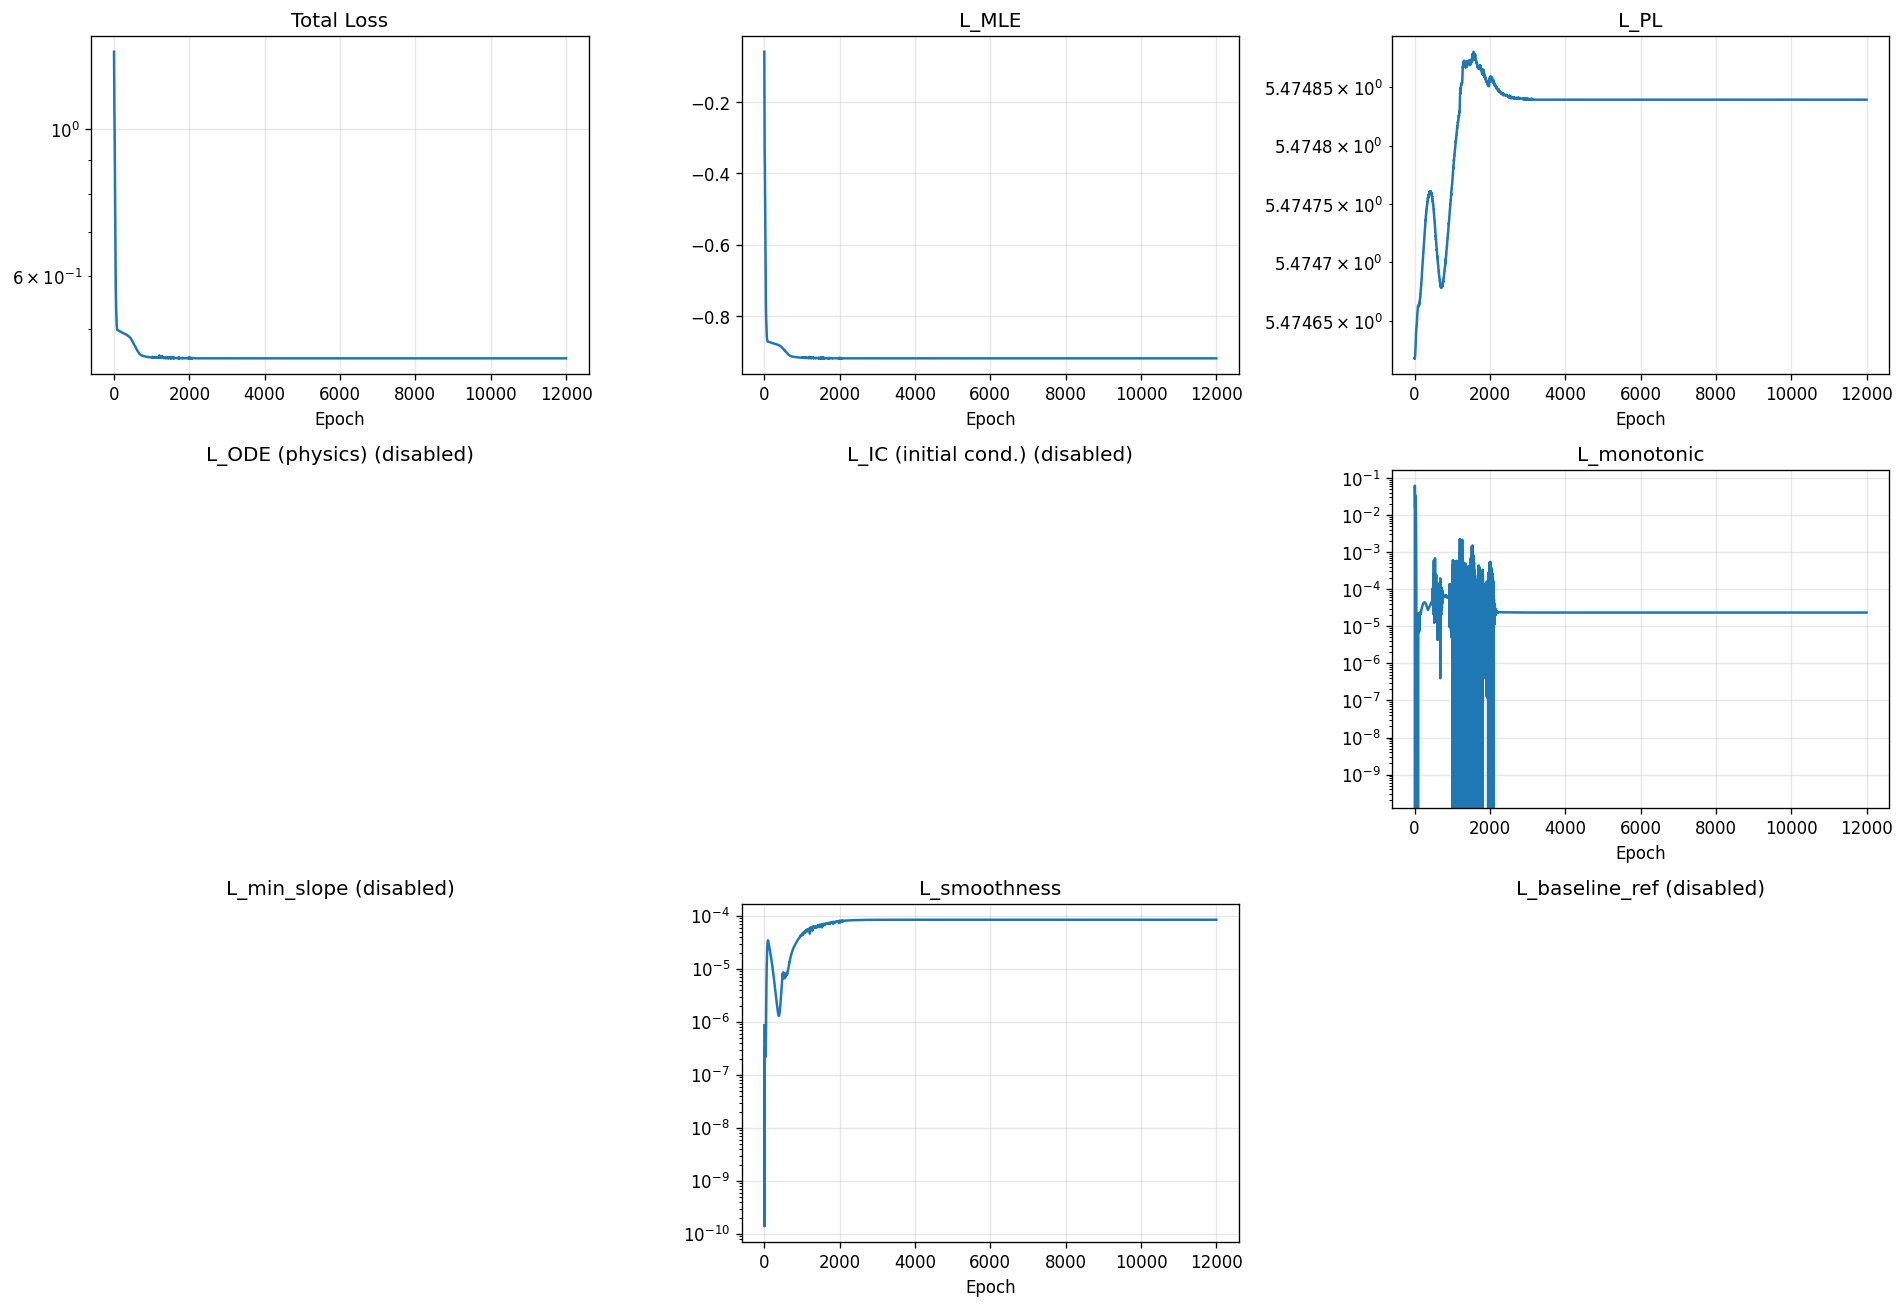

Source data for this figure (header and first rows):
epoch, total, mle, pl, ode, ic, monotonic, min_slope, smoothness, baseline_ref
1, 1.31, -0.05832, 5.475, 0.0, 0.0, 0.0, 0.0, 8.59347210280248e-07, 0.0
2, 1.27, -0.09894, 5.475, 0.0, 0.0, 0.0, 0.0, 5.528560222956003e-07, 0.0
3, 1.23, -0.1388, 5.475, 0.0, 0.0, 0.0, 0.0, 3.133540360522602e-07, 0.0
4, 1.191, -0.1779, 5.475, 0.0, 0.0, 0.0, 0.0, 1.4029718897745624e-07, 0.0
5, 1.152, -0.2162, 5.475, 0.0, 0.0, 0.0, 0.0, 3.5134707587758385e-08, 0.0
6, 1.122, -0.2538, 5.475, 0.0, 0.0, 0.00744, 0.0, 1.3849049684822035e-10, 0.0
7, 1.126, -0.2843, 5.475, 0.0, 0.0, 0.04185, 0.0, 1.1140259381647866e-08, 0.0
8, 1.125, -0.3057, 5.475, 0.0, 0.0, 0.06163, 0.0, 1.4531761571845436e-08, 0.0
9, 1.106, -0.3205, 5.475, 0.0, 0.0, 0.05752, 0.0, 6.0133333867895544e-09, 0.0
10, 1.079, -0.3304, 5.475, 0.0, 0.0, 0.04087, 0.0, 6.944531061314763e-10, 0.0
11, 1.059, -0.3368, 5.475, 0.0, 0.0, 0.02746, 0.0, 1.7383065653575613e-08, 0.0
12, 1.047, -0.3423, 5.475, 0.0, 0.0, 0.02043, 0.0, 6.554862608254552e-08, 0.0
13, 1.037, -0.3491, 5.475, 0.0, 0.0, 0.01708, 0.0, 1.3306627977272e-07, 0.0
14, 1.026, -0.3582, 5.475, 0.0, 0.0, 0.01574, 0.0, 2.0258391941752052e-07, 0.0
15, 1.015, -0.3697, 5.475, 0.0, 0.0, 0.01565, 0.0, 2.610979947803571e-07, 0.0
16, 1.002, -0.3833, 5.475, 0.0, 0.0, 0.01647, 0.0, 3.015527454408584e-07, 0.0
17, 0.988, -0.3987, 5.475, 0.0, 0.0, 0.01803, 0.0, 3.218405311145034e-07, 0.0
18, 0.9734, -0.4155, 5.475, 0.0, 0.0, 0.02025, 0.0, 3.234767405047023e-07, 0.0
19, 0.9584, -0.4333, 5.475, 0.0, 0.0, 0.02302, 0.0, 3.1035216352393036e-07, 0.0
20, 0.9434, -0.4514, 5.475, 0.0, 0.0, 0.02616, 0.0, 2.8774641691597935e-07, 0.0
21, 0.9284, -0.4696, 5.475, 0.0, 0.0, 0.02934, 0.0, 2.615579148823599e-07, 0.0
22, 0.9135, -0.4872, 5.475, 0.0, 0.0, 0.03206, 0.0, 2.3733201715003815e-07, 0.0
23, 0.8985, -0.5038, 5.475, 0.0, 0.0, 0.03368, 0.0, 2.1964069674140774e-07, 0.0
24, 0.8831, -0.5192, 5.475, 0.0, 0.0, 0.03368, 0.0, 2.1136422390100051e-07, 0.0
25, 0.8672, -0.5333, 5.475, 0.0, 0.0, 0.03189, 0.0, 2.1357713819725177e-07, 0.0
26, 0.8509, -0.5464, 5.475, 0.0, 0.0, 0.02865, 0.0, 2.2559939338862023e-07, 0.0
27, 0.8345, -0.5588, 5.475, 0.0, 0.0, 0.02463, 0.0, 2.4519650310139696e-07, 0.0
28, 0.8182, -0.571, 5.475, 0.0, 0.0, 0.02054, 0.0, 2.6887445869760995e-07, 0.0
29, 0.8022, -0.5834, 5.475, 0.0, 0.0, 0.01693, 0.0, 2.922276962635806e-07, 0.0
30, 0.7864, -0.5964, 5.475, 0.0, 0.0, 0.01407, 0.0, 3.1078934625838883e-07, 0.0
31, 0.7706, -0.6102, 5.475, 0.0, 0.0, 0.01206, 0.0, 3.210418242360902e-07, 0.0
32, 0.7547, -0.6248, 5.475, 0.0, 0.0, 0.01084, 0.0, 3.211324326457543e-07, 0.0
33, 0.7389, -0.6401, 5.475, 0.0, 0.0, 0.0103, 0.0, 3.1140930900619423e-07, 0.0
34, 0.7232, -0.6557, 5.475, 0.0, 0.0, 0.01029, 0.0, 2.9422216130114975e-07, 0.0
35, 0.708, -0.6713, 5.475, 0.0, 0.0, 0.01062, 0.0, 2.7370757038625015e-07, 0.0
36, 0.6932, -0.6864, 5.475, 0.0, 0.0, 0.01101, 0.0, 2.547888300341583e-07, 0.0
37, 0.6791, -0.7007, 5.475, 0.0, 0.0, 0.0111, 0.0, 2.4257155928353313e-07, 0.0
38, 0.6655, -0.7137, 5.475, 0.0, 0.0, 0.01057, 0.0, 2.4113805352499185e-07, 0.0
39, 0.6524, -0.7256, 5.475, 0.0, 0.0, 0.009315, 0.0, 2.530076415041549e-07, 0.0
40, 0.6399, -0.7363, 5.475, 0.0, 0.0, 0.007541, 0.0, 2.7901060661861266e-07, 0.0
41, 0.6282, -0.7461, 5.475, 0.0, 0.0, 0.005626, 0.0, 3.182480270425003e-07, 0.0
42, 0.6174, -0.7552, 5.475, 0.0, 0.0, 0.003911, 0.0, 3.685285321353149e-07, 0.0
43, 0.6076, -0.7637, 5.475, 0.0, 0.0, 0.002573, 0.0, 4.271548732504016e-07, 0.0
44, 0.5988, -0.7715, 5.475, 0.0, 0.0, 0.001625, 0.0, 4.921787422063062e-07, 0.0
45, 0.591, -0.7787, 5.475, 0.0, 0.0, 0.0009916, 0.0, 5.63185722057824e-07, 0.0
46, 0.5842, -0.7851, 5.475, 0.0, 0.0, 0.0005774, 0.0, 6.424620551115368e-07, 0.0
47, 0.5783, -0.7906, 5.475, 0.0, 0.0, 0.000305, 0.0, 7.351294470936409e-07, 0.0
48, 0.5734, -0.7954, 5.475, 0.0, 0.0, 0.0001281, 0.0, 8.491134622090613e-07, 0.0
49, 0.5691, -0.7996, 5.475, 0.0, 0.0, 2.862688597815577e-05, 0.0, 9.94908987195231e-07, 0.0
50, 0.5654, -0.8033, 5.475, 0.0, 0.0, 3.4331783638208435e-08, 0.0, 1.1851900580950314e-06, 0.0
51, 0.5619, -0.8068, 5.475, 0.0, 0.0, 0.0, 0.0, 1.4343252132675843e-06, 0.0
52, 0.5583, -0.8104, 5.475, 0.0, 0.0, 0.0, 0.0, 1.7583716953595285e-06, 0.0
53, 0.5545, -0.8142, 5.475, 0.0, 0.0, 0.0, 0.0, 2.170369953091722e-06, 0.0
54, 0.5505, -0.8182, 5.475, 0.0, 0.0, 0.0, 0.0, 2.6778004666994093e-06, 0.0
55, 0.5465, -0.8222, 5.475, 0.0, 0.0, 0.0, 0.0, 3.2812504286994226e-06, 0.0
56, 0.5427, -0.826, 5.475, 0.0, 0.0, 0.0, 0.0, 3.9733649828122e-06, 0.0
57, 0.5391, -0.8296, 5.475, 0.0, 0.0, 0.0, 0.0, 4.7399475988640916e-06, 0.0
58, 0.5359, -0.8328, 5.475, 0.0, 0.0, 0.0, 0.0, 5.561920715990709e-06, 0.0
59, 0.5331, -0.8357, 5.475, 0.0, 0.0, 0.0, 0.0, 6.417974418582162e-06, 0.0
60, 0.5304, -0.8383, 5.475, 0.0, 0.0, 0.0, 0.0, 7.28788154447102e-06, 0.0
... 11,940 more rows
